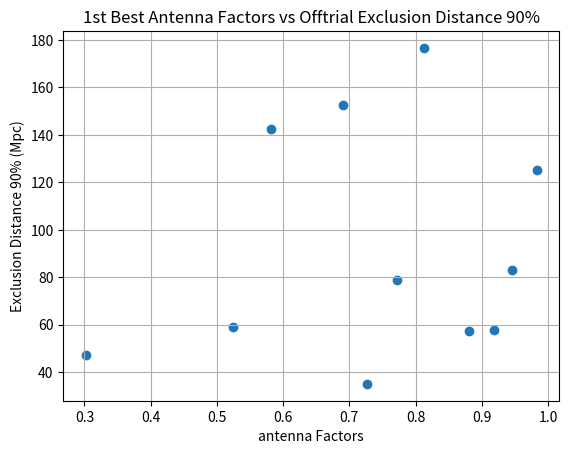
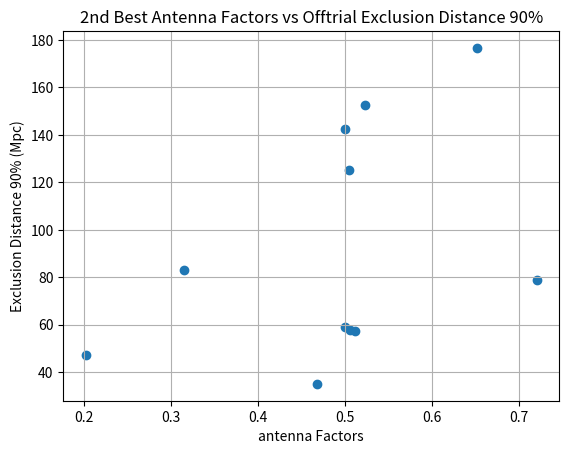
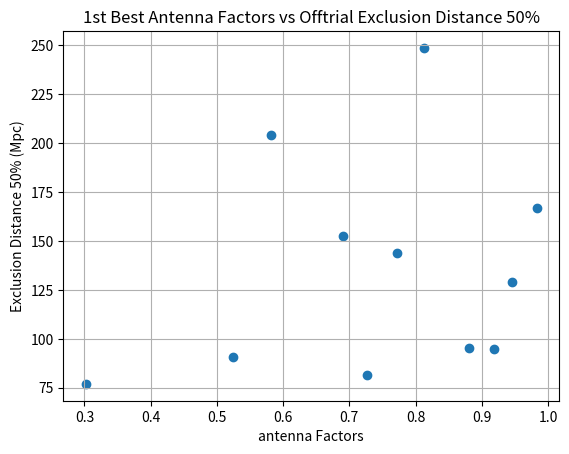
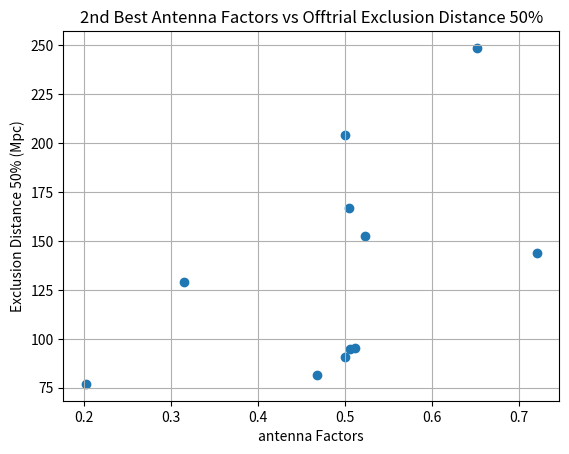

Python code for these plots, in order:
# Comparing second best Antenna Factors with 50% and 90% 
# exclusion distances for PyGRB Workflows in O3

import numpy as np
import matplotlib.pyplot as plt

# GRBs and their respective offtrial exclusion distances
grb190407788Ex90 = [58.0739684979, 58.0739684979, 57.8582407059, 57.8367294722, 57.582307283, 57.7639043439]
grb190407788Ex90Ave = np.mean(grb190407788Ex90)
grb190407788Ex50 = [95.1075546321, 95.0590004058, 95.069934546, 94.794141491, 95.1156949319, 95.0052482579]
grb190407788Ex50Ave = np.mean(grb190407788Ex50)

grb190420981Ex90 = [78.9189782209, 78.9347588971, 79.0624982419, 79.1015907893, 78.8601544349, 78.9680838613]
grb190420981Ex90Ave = np.mean(grb190420981Ex90)
grb190420981Ex50 = [144.196384024, 143.53257576, 143.955000619, 143.929941906, 143.854410956, 143.668717867]
grb190420981Ex50Ave = np.mean(grb190420981Ex50)

grb190427AEx90 = [125.290661493, 125.162669452, 125.23363378, 125.185202361, 125.186835581, 125.230840673]
grb190427AEx90Ave = np.mean(grb190427AEx90)
grb190427AEx50 = [167.421552379, 168.385586992, 165.023221877, 166.824095138, 167.298456604, 165.772849882]
grb190427AEx50Ave = np.mean(grb190427AEx50)

grb190504678Ex90 = [84.7970065683, 85.6394057924, 74.9306450764, 83.8168216099, 84.4453804373, 84.4733882894]
grb190504678Ex90Ave = np.mean(grb190504678Ex90)
grb190504678Ex50 = [130.968184656, 141.978022816, 114.17174205, 127.188891061, 130.128475765, 130.424610977]
grb190504678Ex50Ave = np.mean(grb190504678Ex50)

grb190505051Ex90 = [59.2650693324, 58.9938460961, 58.8761077617, 59.1041681574, 59.2424362519, 58.983036454]
grb190505051Ex90Ave = np.mean(grb190505051Ex90)
grb190505051Ex50 = [90.8523804074, 90.0808373656, 90.2551729781, 91.0024951644, 90.9480688876, 90.1013151282]
grb190505051Ex50Ave = np.mean(grb190505051Ex50)

grb190510430Ex90 = [140.788006414, 140.672076357, 146.615053051, 140.723804459, 139.507397903, 146.893801366]
grb190510430Ex90Ave = np.mean(grb190510430Ex90)
grb190510430Ex50 = [204.368585557, 204.60417658, 204.491964182, 203.917170216, 201.605975919, 204.397186686]
grb190510430Ex50Ave = np.mean(grb190510430Ex50)

grb190525032Ex90 = [175.666156463, 176.289669494, 179.220402909, 176.375084822, 176.303664093, 176.125667288]
grb190525032Ex90Ave = np.mean(grb190525032Ex90)
grb190525032Ex50 = [248.274677669, 248.087036138, 251.406929983, 248.454198727, 248.052331468, 247.555019585]
grb190525032Ex50Ave = np.mean(grb190525032Ex50)

grb190531568Ex90 = [35.0456329094, 35.0743163292, 35.1358308549, 35.0397784944, 35.037751305, 35.0042293797]
grb190531568Ex90Ave = np.mean(grb190531568Ex90)
grb190531568Ex50 = [81.4922076577, 81.5613669226, 81.564405448, 81.6078477463, 81.6083137856, 81.5909433837]
grb190531568Ex50Ave = np.mean(grb190531568Ex50)

grb190601325Ex90 = [140.00708691, 140.337347994, 165.402512783, 164.659130229, 139.803252806, 165.287503212]
grb190601325Ex90Ave = np.mean(grb190601325Ex90)
grb190601325Ex50 = [209.563141145, 203.459023376, 216.845688259, 216.872718702, 209.253849518, 216.642409649]
grb190601325Ex50Ave = np.mean(grb190601325Ex50)

grb190610AEx90 = [47.0337110827, 47.1246822252, 47.0478595917, 47.0023691352, 47.1449571779, 47.0767943548]
grb190610AEx90Ave = np.mean(grb190610AEx90)
grb190610AEx50 = [76.8327247615, 76.9949609029, 77.0208069499, 76.8028523793, 76.8963655462, 77.1317001995]
grb190610AEx50Ave = np.mean(grb190610AEx50)

grb190610834Ex90 = [58.5210670071, 58.6285952842, 56.0169730722, 56.0806722495, 58.2647814324, 56.0490345085]
grb190610834Ex90Ave = np.mean(grb190610834Ex90)
grb190610834Ex50 = [95.6078055509, 95.4941694612, 95.2606717454, 95.2822389402, 95.423131478, 95.3991233954]
grb190610834Ex50Ave = np.mean(grb190610834Ex50)

# Lists of information with all GRBs
name = ["GRB190407788", "GRB190420981", "GRB190427A", "GRB190504678", "GRB190505051", "GRB190510430", "GRB190525032", "GRB190531568", "GRB190601325", "GRB190610A", "GRB190610834"]
antenna1Best = [0.919, 0.772, 0.983, 0.946, 0.525, 0.582, 0.813, 0.726, 0.690, 0.302, 0.880]
antenna2Best = [0.506, 0.720, 0.504, 0.315, 0.500, 0.500, 0.651, 0.467, 0.523, 0.202, 0.511]
exclu90Ave = [grb190407788Ex90Ave, grb190420981Ex90Ave, grb190427AEx90Ave, grb190504678Ex90Ave, grb190505051Ex90Ave, grb190510430Ex90Ave, grb190525032Ex90Ave, grb190531568Ex90Ave, grb190601325Ex90Ave, grb190610AEx90Ave, grb190610834Ex90Ave]
exclu50Ave = [grb190407788Ex50Ave, grb190420981Ex50Ave, grb190427AEx50Ave, grb190504678Ex50Ave, grb190505051Ex50Ave, grb190510430Ex50Ave, grb190525032Ex50Ave, grb190531568Ex50Ave, grb190601325Ex90Ave, grb190610AEx50Ave, grb190610834Ex50Ave]

# Plots
fig90, ax90 = plt.subplots()
ax90.scatter(antenna1Best, exclu90Ave)
ax90.set(xlabel='antenna Factors', ylabel='Exclusion Distance 90% (Mpc)',
       title='1st Best Antenna Factors vs Offtrial Exclusion Distance 90%')
ax90.grid()

fig90, ax90_2 = plt.subplots()
ax90_2.scatter(antenna2Best, exclu90Ave)
ax90_2.set(xlabel='antenna Factors', ylabel='Exclusion Distance 90% (Mpc)',
       title='2nd Best Antenna Factors vs Offtrial Exclusion Distance 90%')
ax90_2.grid()

fig50, ax50 = plt.subplots()
ax50.scatter(antenna1Best, exclu50Ave)
ax50.set(xlabel='antenna Factors', ylabel='Exclusion Distance 50% (Mpc)',
       title='1st Best Antenna Factors vs Offtrial Exclusion Distance 50%')
ax50.grid()

fig50, ax50_2 = plt.subplots()
ax50_2.scatter(antenna2Best, exclu50Ave)
ax50_2.set(xlabel='antenna Factors', ylabel='Exclusion Distance 50% (Mpc)',
       title='2nd Best Antenna Factors vs Offtrial Exclusion Distance 50%')
ax50_2.grid()

# Show Plots
plt.show()